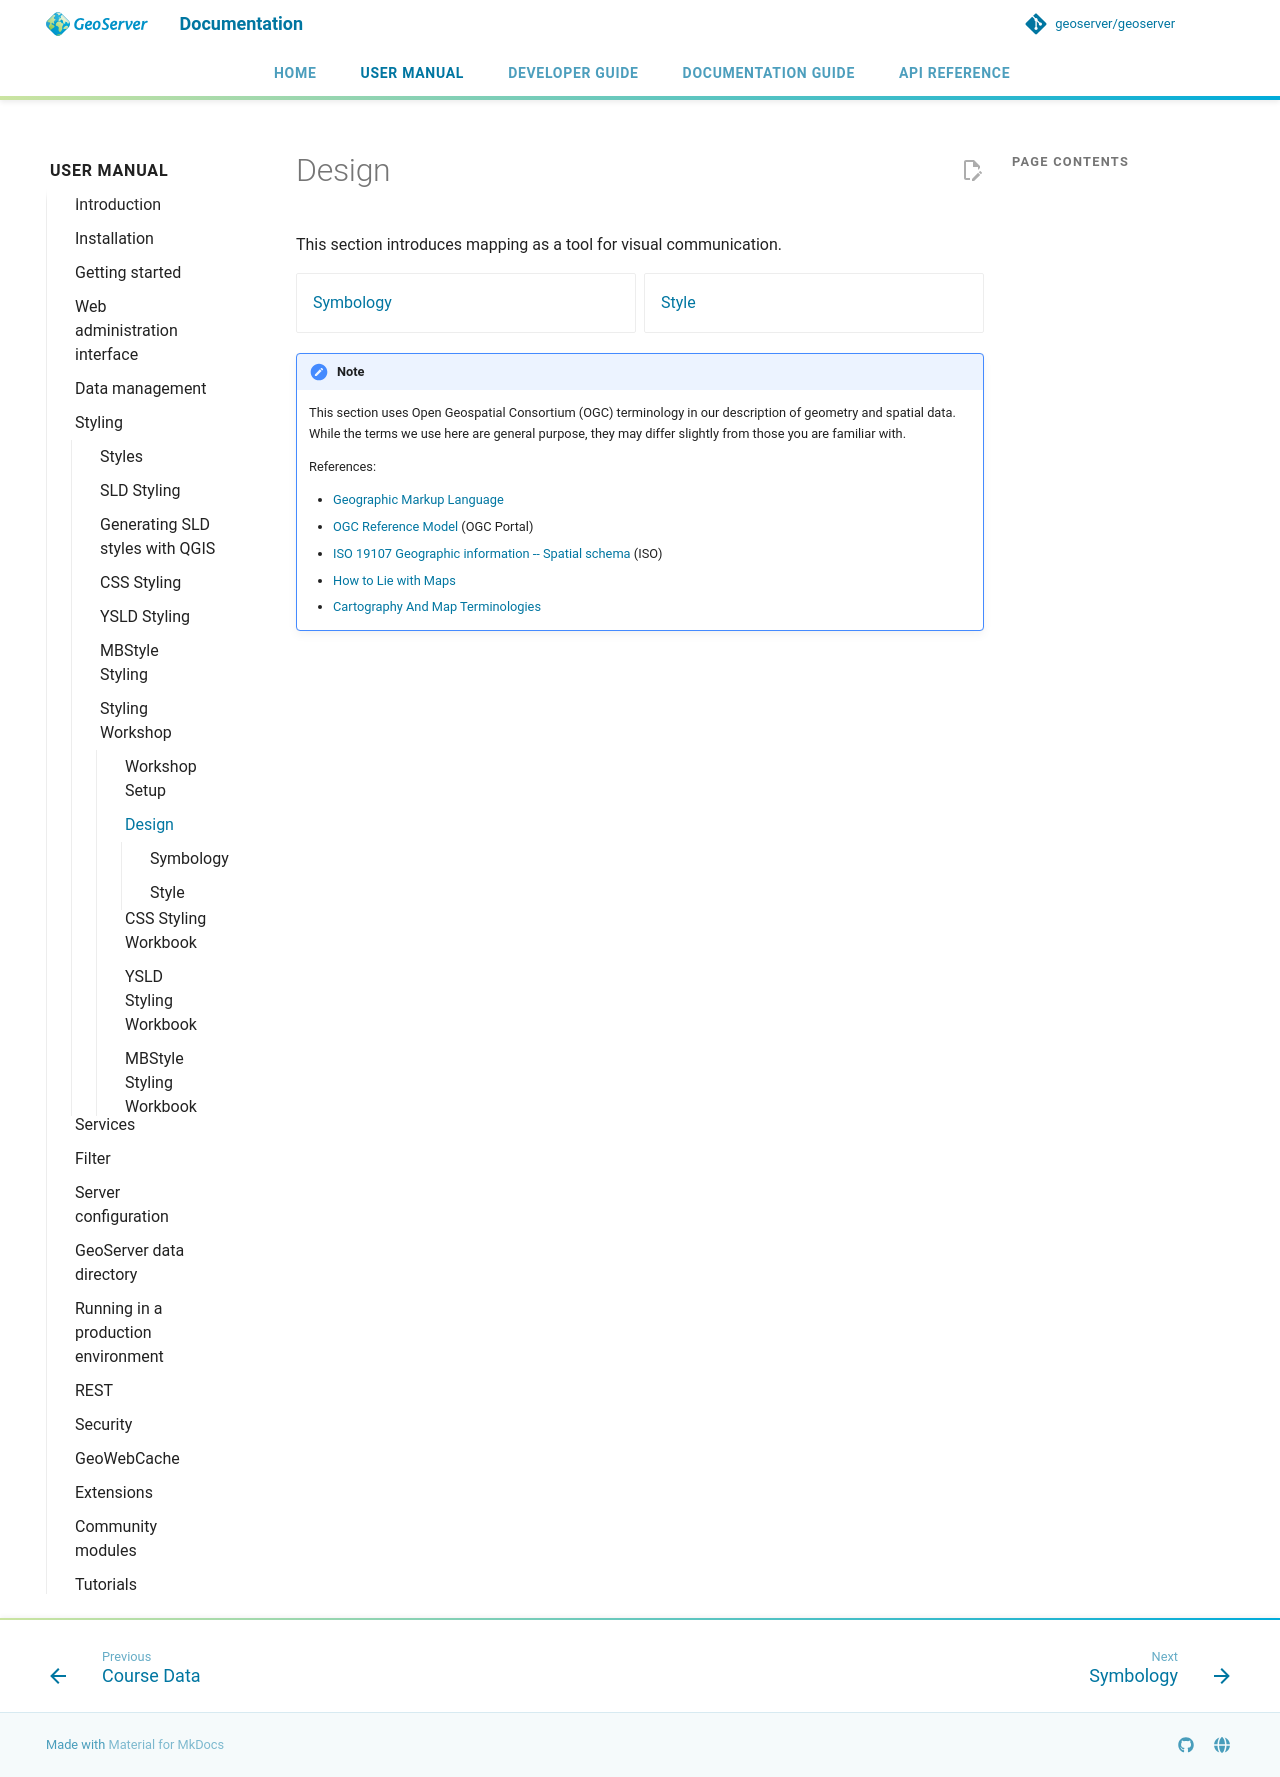

repository: petersmythe/geoserver · page: latest/en/user/styling/workshop/design/index.html · generator: mkdocs

# Design

This section introduces mapping as a tool for visual communication.

<div class="grid cards" markdown>

- [Symbology](symbology.md)
- [Style](style.md)

</div>

!!! note
    This section uses Open Geospatial Consortium (OGC) terminology in our description of geometry and spatial data. While the terms we use here are general purpose, they may differ slightly from those you are familiar with.
    
    References:
    
    - [Geographic Markup Language](http://www.opengeospatial.org/standards/gml)
    - [OGC Reference Model](http://www.opengeospatial.org/standards/orm) (OGC Portal)
    - [ISO 19107 Geographic information -- Spatial schema](http://www.iso.org/iso/catalogue_detail.htm?csnumber=26012) (ISO)
    - [How to Lie with Maps](https://www.markmonmonier.com/how_to_lie_with_maps_14880.htm)
    - [Cartography And Map Terminologies](https://www.worldatlas.com/mapterms.htm)
